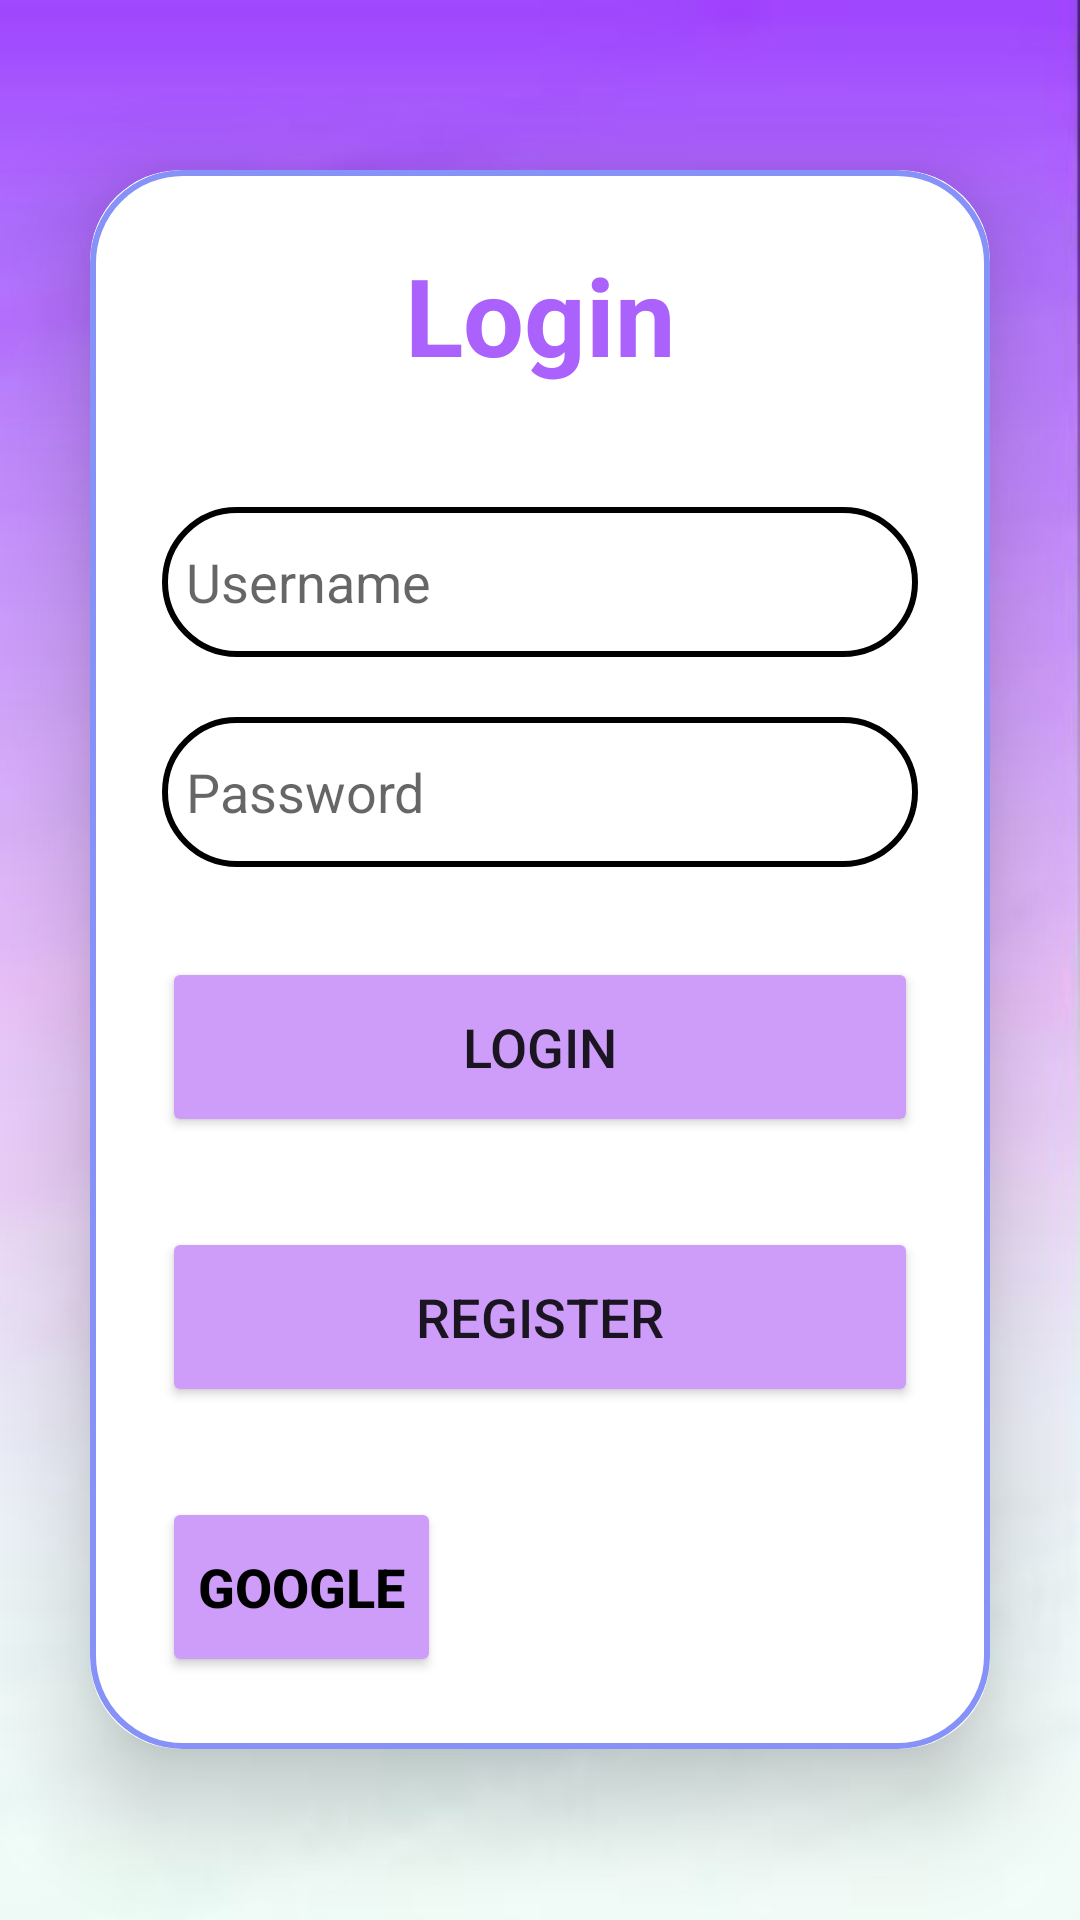

Reconstruct the res/layout file that produces this screen, plus the resources it refers to.
<!-- AndroidManifest.xml: application theme Theme.Sportz -->
<!-- res/layout/activity_login_page_ex.xml -->
<?xml version="1.0" encoding="utf-8"?>
<LinearLayout
    xmlns:android="http://schemas.android.com/apk/res/android"
    xmlns:app="http://schemas.android.com/apk/res-auto"
    xmlns:tools="http://schemas.android.com/tools"
    android:id="@+id/main"
    android:layout_width="match_parent"
    android:layout_height="match_parent"
    android:gravity="center"
    android:background="@drawable/login_bg"
    android:orientation="vertical"
    tools:context=".LoginPageEx">

    <androidx.cardview.widget.CardView
        android:layout_width="match_parent"
        android:layout_height="wrap_content"
        android:layout_margin="30dp"
        app:cardCornerRadius="30dp"
        app:cardElevation="20dp">
        <LinearLayout
            android:layout_width="match_parent"
            android:layout_height="wrap_content"
            android:orientation="vertical"
            android:layout_gravity="center_horizontal"
            android:padding="24dp"
            android:background="@drawable/login_edit">
            <TextView
                android:layout_width="match_parent"
                android:layout_height="wrap_content"
                android:text="Login"
                android:id="@+id/loginText"
                android:textSize="36sp"
                android:textAlignment="center"
                android:textStyle="bold"
                android:textColor="@color/purple_b"/>
            <EditText
                android:layout_width="match_parent"
                android:layout_height="50dp"
                android:id="@+id/username"
                android:background="@drawable/black_bg"
                android:layout_marginTop="40dp"
                android:padding="8dp"
                android:hint="Username"
                android:drawableLeft="@drawable/baseline_person_24"
                android:textColor="@color/black"
                android:drawablePadding="8dp"/>
            <EditText
                android:layout_width="match_parent"
                android:layout_height="50dp"
                android:id="@+id/password"
                android:background="@drawable/black_bg"
                android:layout_marginTop="20dp"
                android:inputType="textPassword"
                android:padding="8dp"
                android:hint="Password"
                android:drawableLeft="@drawable/key_24"
                android:textColor="@color/black"
                android:drawablePadding="8dp"/>

            <Button
                android:layout_width="match_parent"
                android:layout_height="60dp"
                android:text="Login"
                android:id="@+id/login"
                android:textSize="18sp"
                android:layout_marginTop="30dp"
                android:backgroundTint="@color/purple_ll"
                app:cornerRadius = "20dp"
                android:onClick="login"/>

            <Button
                android:layout_width="match_parent"
                android:layout_height="60dp"
                android:text="Register"
                android:id="@+id/register"
                android:textSize="18sp"
                android:layout_marginTop="30dp"
                android:backgroundTint="@color/purple_ll"
                app:cornerRadius = "20dp"
                android:onClick="login"/>

            <LinearLayout
                android:layout_width="match_parent"
                android:layout_height="wrap_content">

                <Button
                    android:id="@+id/google"
                    android:layout_width="wrap_content"
                    android:layout_height="60dp"
                    android:layout_marginTop="30dp"
                    android:backgroundTint="@color/purple_ll"
                    android:onClick="login"
                    android:textStyle="bold"
                    android:text="GOOGLE"
                    android:textColor="@color/black"
                    android:textSize="18sp"
                    app:cornerRadius="20dp" />

                <Button
                    android:id="@+id/x"
                    android:layout_width="wrap_content"
                    android:layout_height="60dp"
                    android:layout_marginStart="170dp"
                    android:layout_marginTop="30dp"
                    android:backgroundTint="@color/purple_ll"
                    android:onClick="login"
                    android:text="YOU TUBE"
                    android:textColor="@color/black"
                    android:textSize="18sp"
                    android:textStyle="bold"
                    app:cornerRadius="20dp" />
            </LinearLayout>
        </LinearLayout>
    </androidx.cardview.widget.CardView>
</LinearLayout>
<!-- resources referenced by this layout -->
<resources>
  <color name="black">#FF000000</color>
  <color name="purple_b">#ab61fc</color>
  <color name="purple_ll">#ce9df9</color>
  <!-- drawable black_bg (drawable) -->
  <?xml version="1.0" encoding="utf-8"?>
  <shape xmlns:android="http://schemas.android.com/apk/res/android"
  
      android:shape="rectangle">
      <stroke
          android:width="2dp"
          android:color="@color/black"/>
      <corners
          android:radius="30dp"/>
  
  </shape>
  <!-- drawable login_bg: jpg bitmap (drawable, 13243 bytes) -->
  <!-- drawable login_edit (drawable) -->
  <?xml version="1.0" encoding="utf-8"?>
  <shape xmlns:android="http://schemas.android.com/apk/res/android"
  
      android:shape="rectangle">
      <stroke
          android:width="2dp"
          android:color="@color/lavender"/>
      <corners
          android:radius="30dp"/>
  
  </shape>
  <style name="Theme.Sportz" parent="Base.Theme.Sportz" />
  <color name="lavender">#8692f7</color>
  <style name="Base.Theme.Sportz" parent="Theme.MaterialComponents.DayNight.NoActionBar">
          
          
      </style>
</resources>
